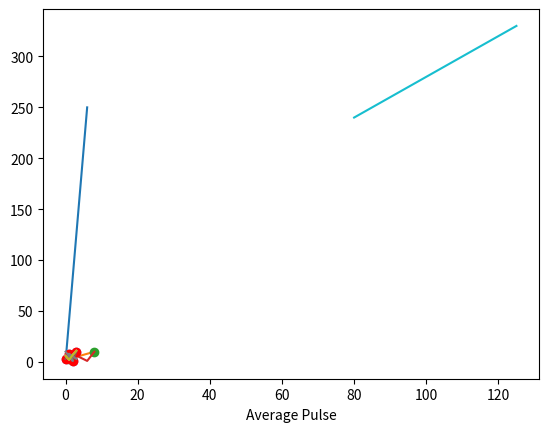

This chart was generated by the following Python code: (Note: this script raises an exception after producing the figure.)
import matplotlib
import matplotlib.pyplot as plt
import numpy as np

# Part 1
print(matplotlib.__version__)

# Part 2
x_points = np.array([0, 6])
y_points = np.array([0, 250])

plt.plot(x_points, y_points)
plt.show()

# Part 3
x_points = np.array([1, 8])
y_points = np.array([3, 10])

plt.plot(x_points, y_points)
plt.show()

# Part 4
x_points = np.array([1, 8])
y_points = np.array([3, 10])

plt.plot(x_points, y_points, 'o')
plt.show()

# Part 5
x_points = np.array([1, 2, 6, 8])
y_points = np.array([3, 8, 1, 10])

plt.plot(x_points, y_points)
plt.show()

# Part 6
plt.plot(y_points, marker='o')
plt.show()

# Part 7
plt.plot(y_points, color='r', marker='o')
plt.show()

# Part 8
y1 = np.array([3, 8, 1, 10])
y2 = np.array([6, 2, 7, 11])

plt.plot(y1)
plt.plot(y2)

plt.show()

# Part 9
x1 = np.array([3, 1, 2, 0])
y1 = np.array([3, 8, 1, 10])
x2 = np.array([0, 1, 2, 3])
y2 = np.array([6, 2, 7, 11])

plt.plot(x1, y1, x2, y2)
plt.show()

# Part 10
x = np.array([80, 85, 90, 95, 100, 105, 110, 115, 120, 125])
y = np.array([240, 250, 260, 270, 280, 290, 300, 310, 320, 330])

plt.plot(x, y)

plt.xlabel('Average Pulse')
plt.ylim('Calorie Burnage')

plt.show()

# Part 11
x = np.array([80, 85, 90, 95, 100, 105, 110, 115, 120, 125])
y = np.array([240, 250, 260, 270, 280, 290, 300, 310, 320, 330])

plt.plot(x, y)

plt.title('Sports Watch Data')
plt.xlabel('Average Pulse')
plt.ylabel('Calorie Burnage')

plt.show()

# Part 11
x = np.array([80, 85, 90, 95, 100, 105, 110, 115, 120, 125])
y = np.array([240, 250, 260, 270, 280, 290, 300, 310, 320, 330])

plt.show(x, y)

plt.hist(sleep)
plt.show()


plt.grid()
plt.show()

# Part 12
# Plot 1:
x = np.array([0, 1, 2, 3])
y = np.array([3, 8, 1, 10])

plt.subplot(1, 2, 1)
plt.plot(x, y)

# Plot 2:
x = np.array([0, 1, 2, 3])
y = np.array([10, 20, 30, 40])

plt.subplot(1, 2, 2)
plt.plot(x, y)

plt.show()

# Part 13
# Plot 1:
x = np. array([0, 1, 2, 3])
y = np.array([3, 8, 1, 10])

plt.subplot(2, 1, 1)
plt.plot(x, y)

# Plot 2:
x = np.array([0, 1, 2, 3])
y = np.array([10, 20, 30, 40])

plt.subplot(2, 1, 2)
plt. plot(x, y)

plt.show()

# Part 14
x = np.array([5, 7, 8, 7, 2, 17, 2, 9, 4, 11, 12, 9, 6])
y = np.array([99, 86, 87, 88, 11, 86, 103, 87, 94, 78, 77, 85, 86])

plt.scatter(x, y)
plt.show()

# Part 15
# Day one, the age and speed of 13 cars:
x = np.array([5, 7, 8, 7, 2, 17, 2, 9, 4, 11, 12, 9, 6])
y = np.array([99, 86, 87, 88, 11, 86, 103, 87, 94, 78, 77, 85, 86])

plt.scatter(x, y)

# Day two,the age and speed of 15 cars:
x = np.array([2, 2, 8, 1, 15, 8, 12, 9, 7, 3, 11, 4, 7, 14, 12])
y = np.array([100, 105, 84, 105, 90, 99, 90, 95, 94, 100, 79, 112, 91, 80, 85])

plt.scatter(x, y)
plt.show()

# Part 16
x = np.array([5, 7, 8, 7, 2, 17, 2, 9, 4, 11, 12, 9, 6])
y = np.array([99, 86, 87, 88, 11, 86, 103, 87, 94, 78, 77, 85, 86])

plt.scatter(x, y, color= 'hotpink')

x = np.array([2, 2, 8, 1, 15, 8, 12, 9, 7, 3, 11, 4, 7, 14, 12])
y = np.array([100, 105, 84, 105, 90, 99, 90, 95, 94, 100, 79, 112, 91, 80, 85])

plt.scatter(x, y, color='#88c999')

plt.show()

# Part 17
x = np.array([5, 7, 8, 7, 2, 17, 2, 9, 4, 11, 12, 9, 6])
y = np.array([99, 86, 87, 88, 11, 86, 103, 87, 94, 78, 77, 85, 86])
colors = np.array([0, 10, 20, 30, 40, 45, 50, 55, 60, 70, 80, 90, 100])

plt.scatter(x, y, c=colors, cmap='viridis')
plt.show()

# Part 18
x = np.array([5, 7, 8, 7, 2, 17, 2, 9, 4, 11, 12, 9, 6])
y = np.array([99, 86, 87, 88, 11, 86, 103, 87, 94, 78, 77, 85, 86])
colors = np.array([0, 10, 20, 30, 40, 45, 50, 55, 60, 70, 80, 90, 100])

plt.scatter(x, y, c=colors, cmap= 'viridis')
plt.colorbar()
plt.show()

# Part 19
x = np.array([5, 7, 8, 7, 2, 17, 2, 9, 4, 11, 12, 9, 6])
y = np.array([99, 86, 87, 88, 11, 86, 103, 87, 94, 78, 77, 85, 86])
sizes = np.array([20, 50, 100, 200, 500 ,1000, 60, 90, 10, 300, 600, 800, 75])

plt.scatter(x, y, s=sizes)
plt.show()

# Part 20
x = np.array([5, 7, 8, 7, 2, 17, 2, 9, 4, 11, 12, 9, 6])
y = np.array([99, 86, 87, 88, 11, 86, 103, 87, 94, 78, 77, 85, 86])
sizes = np.array([20, 50, 100, 200, 500 ,1000, 60, 90, 10, 300, 600, 800, 75])

plt.scatter(x, y, s=sizes, alpha=0.5)
plt.show()

# Part 21
x = np.random.randint(100, size=100)
y = np.random.randint(100, size=100)
colors = np.random.randint(100, size=100)
size = 10 * np.random.randint(100, size=100)

plt.scatter(x, y, c=colors, s=size, alpha=0.5, cmap='nipy_spectral')
plt.colorbar()
plt.show()

# Part 22
x = np.array(['A', 'B', 'C', 'D'])
y = np.array([3, 8, 1, 10])

plt.bar(x, y)
plt.show()

# Part 23
x = np.random.normal(170, 10, 250)
print(x)

# Part 24
x = np.random.normal(170, 10, 250)

plt.hist(x)
plt.show()

# Part 25
y = np.array([35, 25, 25, 15])
plt.pie(y)
plt.show()

# Part 25
y = np.array([35, 25, 25, 15])
my_labels = ['Apples', 'Bananas', 'Cherries', 'Dates']

plt.pie(y, labels=my_labels)
plt.show()

# Part 26
y = np.array([35, 25, 25, 15])
my_labels = ['Apples', 'Bananas', 'Cherries', 'Dates']
my_explode = [0.2, 0, 0, 0]

plt.pie(y, labels=my_labels, explode=my_explode)
plt.show()

# Part 26
y = np.array([35, 25, 25, 15])
my_labels = ['Apples', 'Bananas', 'Cherries', 'Dates']
my_explode = [0.2, 0, 0, 0]

plt.pie(y, labels=my_labels, explode=my_explode, shadow=True)
plt.show()


